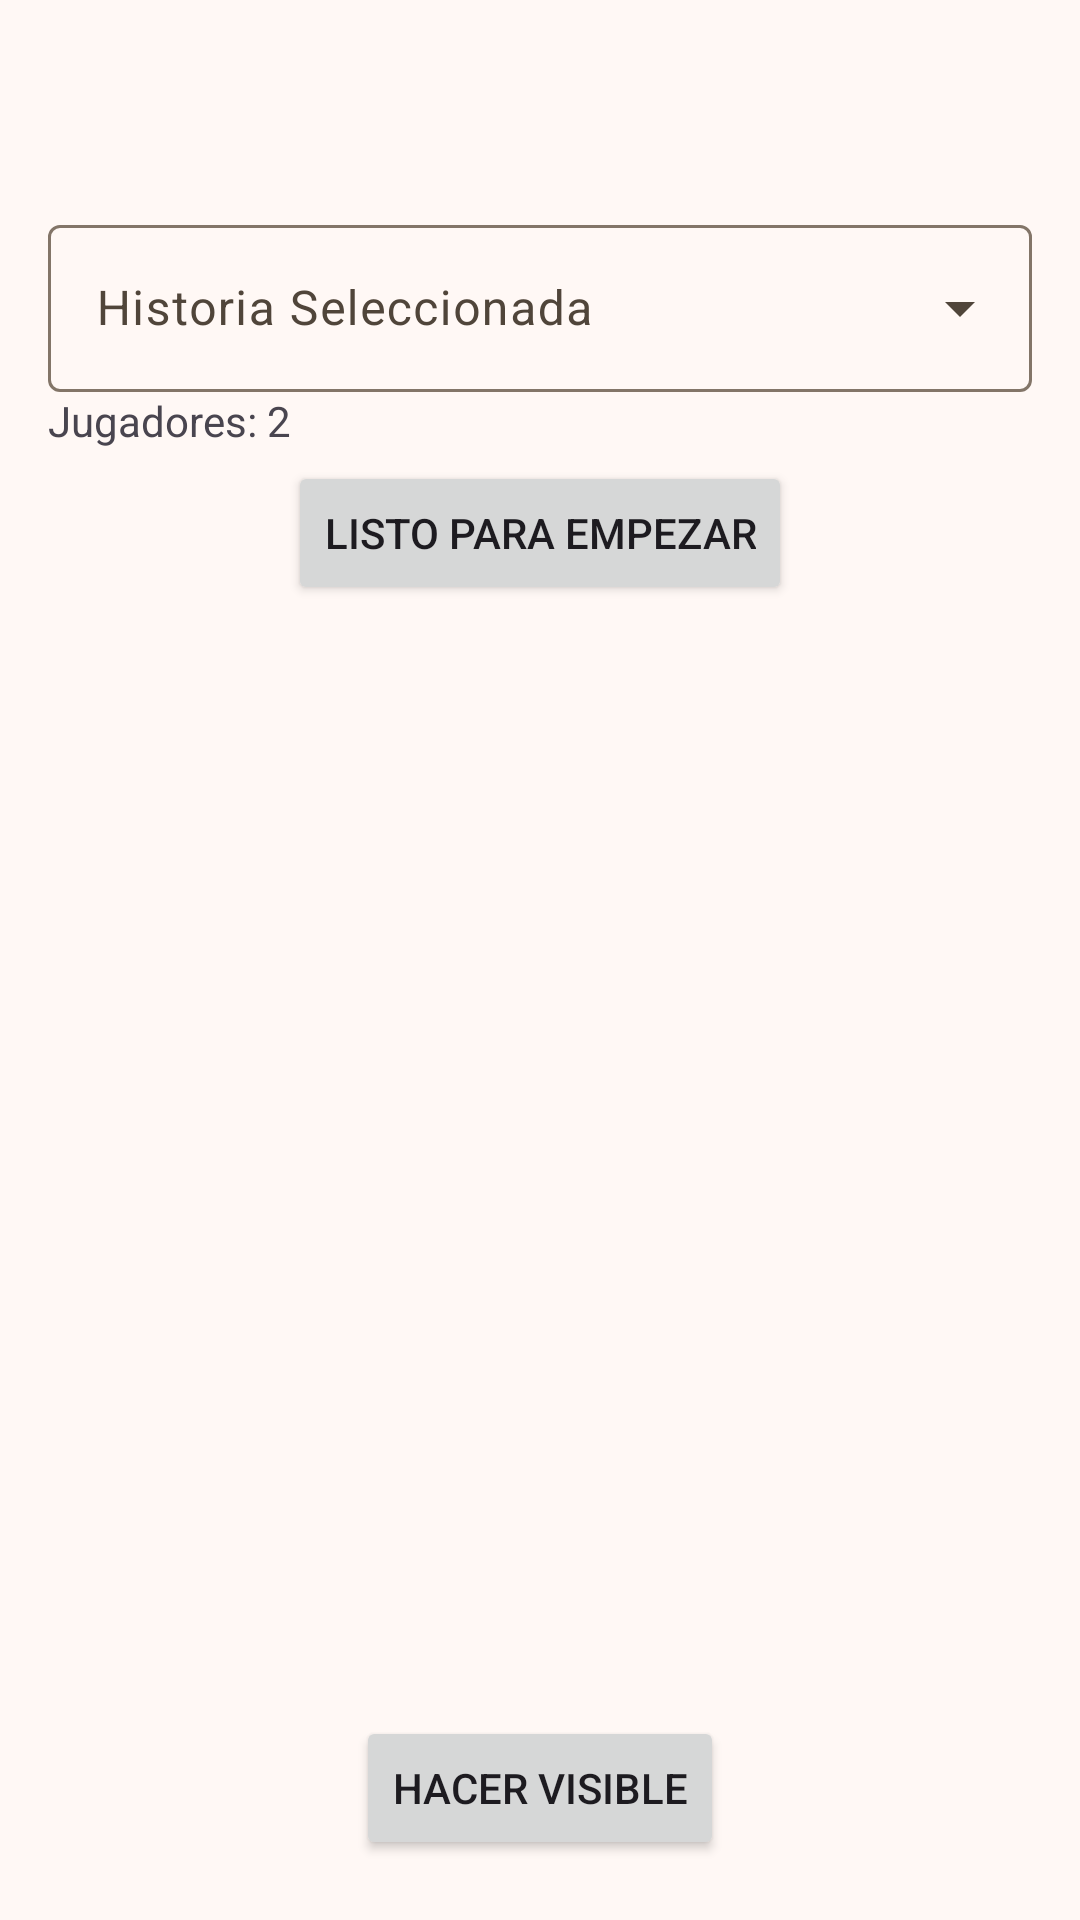

Here is an Android app screen rendered from its layout file. Give the layout XML and the strings, colors and styles it references.
<!-- AndroidManifest.xml: application theme StorylandTheme -->
<!-- res/layout/activity_create_room.xml -->
<?xml version="1.0" encoding="utf-8"?>
<androidx.constraintlayout.widget.ConstraintLayout xmlns:android="http://schemas.android.com/apk/res/android"
    xmlns:app="http://schemas.android.com/apk/res-auto"
    xmlns:tools="http://schemas.android.com/tools"
    android:layout_width="match_parent"
    android:layout_height="match_parent"
    android:padding="16dp"
    tools:context=".RoomActivity">

    <com.google.android.material.progressindicator.LinearProgressIndicator
        android:id="@+id/progressBar"
        android:layout_width="match_parent"
        android:layout_height="wrap_content"
        android:indeterminate="true"
        android:visibility="gone"
        android:layout_marginHorizontal="8dp"
        app:trackCornerRadius="2dp"
        app:layout_constraintBottom_toBottomOf="parent"
        app:layout_constraintEnd_toEndOf="parent"
        app:layout_constraintStart_toStartOf="parent"
        app:layout_constraintTop_toTopOf="parent"
        app:layout_constraintVertical_bias="1.0"/>

    <androidx.constraintlayout.widget.ConstraintLayout
        android:id="@+id/barLayout"
        android:layout_width="match_parent"
        android:layout_height="wrap_content"
        app:layout_constraintBottom_toTopOf="@+id/playerList"
        app:layout_constraintEnd_toEndOf="parent"
        app:layout_constraintStart_toStartOf="parent"
        app:layout_constraintTop_toTopOf="parent">

        <TextView
            android:id="@+id/infoText"
            android:layout_width="match_parent"
            android:layout_height="wrap_content"
            android:maxLines="1"
            android:textColor="@color/md_theme_onSurface"
            android:textSize="16sp"
            android:gravity="center_horizontal"
            android:layout_marginVertical="16dp"
            android:textAlignment="center"
            app:layout_constraintTop_toTopOf="parent"
            app:layout_constraintEnd_toEndOf="parent"
            app:layout_constraintStart_toStartOf="parent"
            app:layout_constraintBottom_toTopOf="@+id/selectStoryLayout" />

        <com.google.android.material.textfield.TextInputLayout
            android:id="@+id/selectStoryLayout"
            style="@style/Widget.Material3.TextInputLayout.OutlinedBox.ExposedDropdownMenu"
            android:layout_width="match_parent"
            android:layout_height="wrap_content"
            app:layout_constraintTop_toBottomOf="@+id/infoText"
            app:layout_constraintEnd_toEndOf="parent"
            app:layout_constraintStart_toStartOf="parent"
            app:layout_constraintBottom_toTopOf="@+id/playerText">

            <AutoCompleteTextView
                android:id="@+id/selectStoryDropdown"
                android:layout_width="match_parent"
                android:layout_height="wrap_content"
                android:hint="@string/selected_story_dropdown"
                android:inputType="none" />
        </com.google.android.material.textfield.TextInputLayout>

        <TextView
            android:id="@+id/playerText"
            android:layout_width="match_parent"
            android:layout_height="wrap_content"
            android:text="@string/two_player_text"
            app:layout_constraintTop_toBottomOf="@+id/selectStoryLayout"
            app:layout_constraintEnd_toEndOf="parent"
            app:layout_constraintStart_toStartOf="parent"
            app:layout_constraintBottom_toTopOf="@+id/readyButton" />

        <Button
            android:id="@+id/readyButton"
            android:layout_width="wrap_content"
            android:layout_height="wrap_content"
            android:text="@string/ready_button"
            android:layout_marginVertical="4dp"
            app:layout_constraintBottom_toBottomOf="parent"
            app:layout_constraintEnd_toEndOf="parent"
            app:layout_constraintStart_toStartOf="parent"
            app:layout_constraintTop_toBottomOf="@+id/playerText"/>
    </androidx.constraintlayout.widget.ConstraintLayout>
    <androidx.recyclerview.widget.RecyclerView
        android:id="@+id/playerList"
        android:layout_width="match_parent"
        android:layout_height="0dp"
        tools:listitem="@layout/item_player_list"
        app:layoutManager="androidx.recyclerview.widget.LinearLayoutManager"
        app:layout_constraintBottom_toTopOf="@+id/discoverableButton"
        app:layout_constraintEnd_toEndOf="parent"
        app:layout_constraintStart_toStartOf="parent"
        app:layout_constraintTop_toBottomOf="@+id/barLayout"/>

    <Button
        android:id="@+id/discoverableButton"
        android:layout_width="wrap_content"
        android:layout_height="wrap_content"
        android:text="@string/discoverable_button"
        android:layout_marginVertical="4dp"
        app:layout_constraintBottom_toBottomOf="parent"
        app:layout_constraintEnd_toEndOf="parent"
        app:layout_constraintStart_toStartOf="parent"
        app:layout_constraintTop_toBottomOf="@+id/playerList"/>
</androidx.constraintlayout.widget.ConstraintLayout>
<!-- res/layout/item_player_list.xml (included above) -->
<?xml version="1.0" encoding="utf-8"?>
<com.google.android.material.card.MaterialCardView xmlns:android="http://schemas.android.com/apk/res/android"
    android:layout_width="match_parent"
    android:layout_height="wrap_content"
    android:layout_marginVertical="8dp"
    style="?attr/materialCardViewFilledStyle">

    <TextView
        android:id="@+id/nameText"
        android:layout_width="match_parent"
        android:layout_height="wrap_content"
        android:padding="8dp"/>

</com.google.android.material.card.MaterialCardView>
<!-- resources referenced by this layout -->
<resources>
  <color name="md_theme_onSurface">#1B1C15</color>
  <string name="discoverable_button">Hacer Visible</string>
  <string name="ready_button">Listo para empezar</string>
  <string name="selected_story_dropdown">Historia Seleccionada</string>
  <string name="two_player_text">Jugadores: 2</string>
  <color name="md_theme_primary">#865318</color>
  <color name="md_theme_onPrimary">#FFFFFF</color>
  <color name="md_theme_primaryContainer">#FFDCBE</color>
  <color name="md_theme_onPrimaryContainer">#2C1600</color>
  <color name="md_theme_secondary">#106B57</color>
  <color name="md_theme_onSecondary">#FFFFFF</color>
  <color name="md_theme_secondaryContainer">#A2F2D8</color>
  <color name="md_theme_onSecondaryContainer">#002018</color>
  <color name="md_theme_tertiary">#5B5891</color>
  <color name="md_theme_onTertiary">#FFFFFF</color>
  <color name="md_theme_tertiaryContainer">#E3DFFF</color>
  <color name="md_theme_onTertiaryContainer">#17134A</color>
  <color name="md_theme_error">#BA1A1A</color>
  <color name="md_theme_onError">#FFFFFF</color>
  <color name="md_theme_errorContainer">#FFDAD6</color>
  <color name="md_theme_onErrorContainer">#410002</color>
  <color name="md_theme_background">#FFF8F5</color>
  <color name="md_theme_onBackground">#211A14</color>
  <color name="md_theme_surface">#FBFAED</color>
  <color name="md_theme_surfaceVariant">#F1DFD0</color>
  <color name="md_theme_onSurfaceVariant">#50453A</color>
  <color name="md_theme_outline">#837568</color>
  <color name="md_theme_outlineVariant">#D5C4B5</color>
  <color name="md_theme_inverseSurface">#303129</color>
  <color name="md_theme_inverseOnSurface">#F2F1E5</color>
  <color name="md_theme_inversePrimary">#FDB975</color>
  <color name="md_theme_primaryFixed">#FFDCBE</color>
  <color name="md_theme_onPrimaryFixed">#2C1600</color>
  <color name="md_theme_primaryFixedDim">#FDB975</color>
  <color name="md_theme_onPrimaryFixedVariant">#693C00</color>
  <color name="md_theme_secondaryFixed">#A2F2D8</color>
  <color name="md_theme_onSecondaryFixed">#002018</color>
  <color name="md_theme_secondaryFixedDim">#87D6BD</color>
  <color name="md_theme_onSecondaryFixedVariant">#005141</color>
  <color name="md_theme_tertiaryFixed">#E3DFFF</color>
  <color name="md_theme_onTertiaryFixed">#17134A</color>
  <color name="md_theme_tertiaryFixedDim">#C4C0FF</color>
  <color name="md_theme_onTertiaryFixedVariant">#434078</color>
  <color name="md_theme_surfaceDim">#DBDBCE</color>
  <color name="md_theme_surfaceBright">#FBFAED</color>
  <color name="md_theme_surfaceContainerLowest">#FFFFFF</color>
  <color name="md_theme_surfaceContainerLow">#F5F4E8</color>
  <color name="md_theme_surfaceContainer">#EFEEE2</color>
  <color name="md_theme_surfaceContainerHigh">#EAE9DC</color>
  <color name="md_theme_surfaceContainerHighest">#E4E3D7</color>
</resources>
